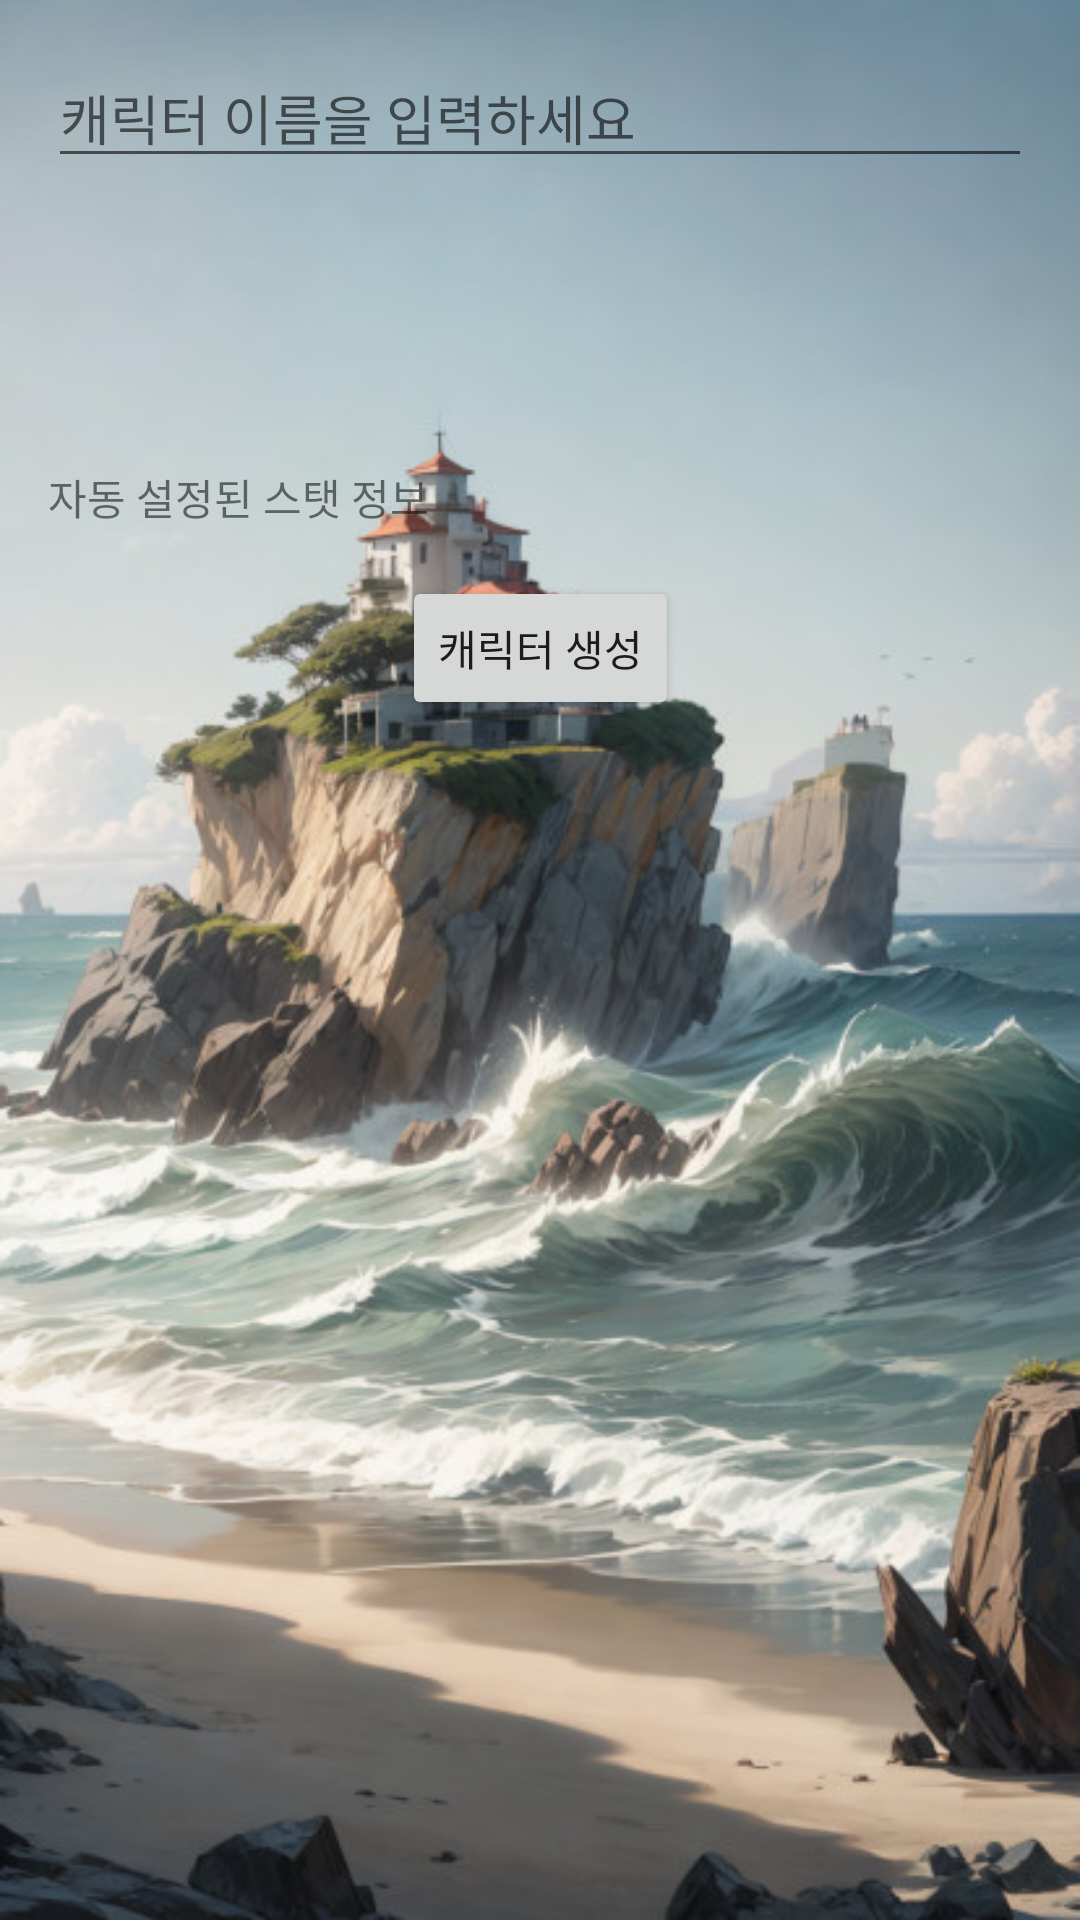

This screen was rendered from an Android layout file. Write that file and the resources it references.
<!-- AndroidManifest.xml: application theme Theme.GuardianJourney -->
<!-- res/layout/activity_character_create.xml -->
<?xml version="1.0" encoding="utf-8"?>
<androidx.constraintlayout.widget.ConstraintLayout xmlns:android="http://schemas.android.com/apk/res/android"
    xmlns:app="http://schemas.android.com/apk/res-auto"
    xmlns:tools="http://schemas.android.com/tools"
    android:id="@+id/main"
    android:layout_width="match_parent"
    android:layout_height="match_parent"
    tools:context=".activities.CharacterCreateActivity">

    <ImageView
        android:id="@+id/imageView"
        android:layout_width="0dp"
        android:layout_height="0dp"
        android:scaleType="centerCrop"
        app:layout_constraintTop_toTopOf="parent"
        app:layout_constraintBottom_toBottomOf="parent"
        app:layout_constraintStart_toStartOf="parent"
        app:layout_constraintEnd_toEndOf="parent"
        android:src="@drawable/bg04" />

    
    <EditText
        android:id="@+id/characterNameInput"
        android:layout_width="0dp"
        android:layout_height="wrap_content"
        android:hint="캐릭터 이름을 입력하세요"
        android:textColor="@color/black"
        android:layout_margin="16dp"
        app:layout_constraintTop_toTopOf="parent"
        app:layout_constraintStart_toStartOf="parent"
        app:layout_constraintEnd_toEndOf="parent" />

    
    <Spinner
        android:id="@+id/raceSpinner"
        android:layout_width="0dp"
        android:layout_height="wrap_content"
        app:layout_constraintTop_toBottomOf="@id/characterNameInput"
        app:layout_constraintStart_toStartOf="parent"
        app:layout_constraintEnd_toEndOf="parent"
        android:layout_margin="16dp" />

    
    <Spinner
        android:id="@+id/jobSpinner"
        android:layout_width="0dp"
        android:layout_height="wrap_content"
        app:layout_constraintTop_toBottomOf="@id/raceSpinner"
        app:layout_constraintStart_toStartOf="parent"
        app:layout_constraintEnd_toEndOf="parent"
        android:layout_margin="16dp" />

    
    <TextView
        android:id="@+id/statsTextView"
        android:layout_width="0dp"
        android:layout_height="wrap_content"
        app:layout_constraintTop_toBottomOf="@id/jobSpinner"
        app:layout_constraintStart_toStartOf="parent"
        app:layout_constraintEnd_toEndOf="parent"
        android:layout_margin="16dp"
        android:text="자동 설정된 스탯 정보" />

    
    <Button
        android:id="@+id/createCharacterButton"
        android:layout_width="wrap_content"
        android:layout_height="wrap_content"
        android:text="캐릭터 생성"
        android:onClick="onCreateCharacterButtonClicked"
        app:layout_constraintTop_toBottomOf="@id/statsTextView"
        app:layout_constraintStart_toStartOf="parent"
        app:layout_constraintEnd_toEndOf="parent"
        android:layout_marginTop="16dp" />
</androidx.constraintlayout.widget.ConstraintLayout>
<!-- resources referenced by this layout -->
<resources>
  <!-- drawable bg04: jpg bitmap (drawable, 82692 bytes) -->
  <style name="Theme.GuardianJourney" parent="Theme.MaterialComponents.DayNight.DarkActionBar">
          
          <item name="colorPrimary">@color/purple_500</item>
          <item name="colorPrimaryVariant">@color/purple_700</item>
          <item name="colorOnPrimary">@color/white</item>
          
          <item name="colorSecondary">@color/teal_200</item>
          <item name="colorSecondaryVariant">@color/teal_700</item>
          <item name="colorOnSecondary">@color/black</item>
          
          <item name="android:statusBarColor">?attr/colorPrimaryVariant</item>
          
      </style>
  <!-- not gathered from this repository: default colours our renderer supplied (Android Studio template values) -->
  <color name="purple_500">#FF6200EE</color>
  <color name="purple_700">#FF3700B3</color>
  <color name="teal_200">#FF03DAC5</color>
  <color name="teal_700">#FF018786</color>
  <color name="black">#FF000000</color>
  <color name="white">#FFFFFFFF</color>
</resources>
